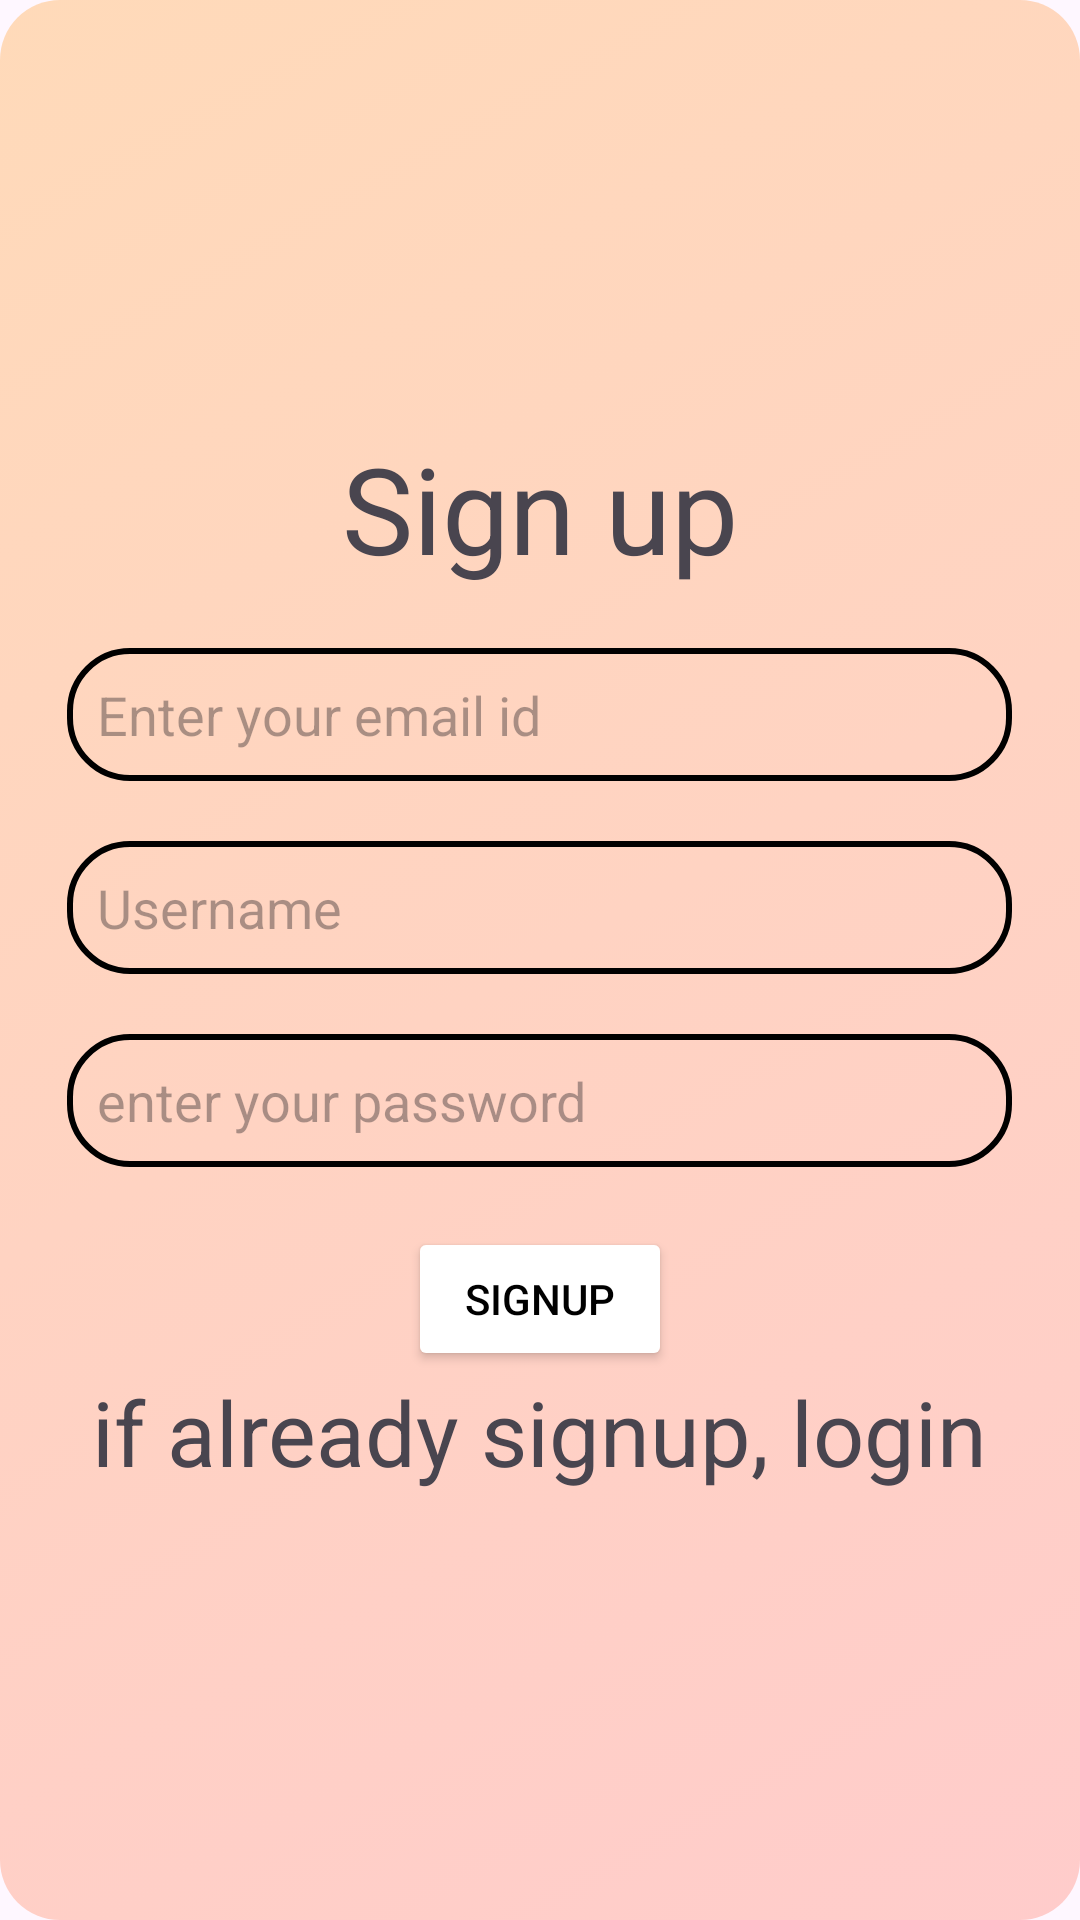

Android layout source for this screen:
<!-- AndroidManifest.xml: application theme Theme.Lect2kotlin -->
<!-- res/layout/activity_signup.xml -->
<?xml version="1.0" encoding="utf-8"?>
<LinearLayout xmlns:android="http://schemas.android.com/apk/res/android"
    xmlns:app="http://schemas.android.com/apk/res-auto"
    xmlns:tools="http://schemas.android.com/tools"
    android:id="@+id/main"
    android:background="@drawable/color_bg_signup"
    android:orientation="vertical"
    android:gravity="center"
    android:layout_width="match_parent"
    android:layout_height="match_parent"
    tools:context=".signup">
    <TextView
        android:id="@+id/signuptxt"
        android:layout_width="wrap_content"
        android:layout_height="wrap_content"
        android:textSize="40sp"
        android:text="Sign up" />

    <EditText
        android:id="@+id/signup_EmailAddress"
        android:layout_width="wrap_content"
        android:background="@drawable/edittext_boder"
        android:padding="10dp"
        android:layout_marginTop="20dp"
        android:layout_marginBottom="20dp"
        android:layout_height="wrap_content"
        android:ems="15"
        android:hint="Enter your email id"
        android:inputType="textEmailAddress" />
    <EditText
        android:id="@+id/signupUserName"
        android:layout_width="wrap_content"
        android:background="@drawable/edittext_boder"
        android:layout_height="wrap_content"
        android:padding="10dp"
        android:layout_marginBottom="20dp"
        android:hint="Username"
        android:ems="15"
        android:inputType="text" />
    <EditText
        android:id="@+id/signup_Password"
        android:layout_width="wrap_content"
        android:background="@drawable/edittext_boder"
        android:layout_height="wrap_content"
        android:padding="10dp"
        android:layout_marginBottom="20dp"
        android:hint="enter your password"
        android:ems="15"
        android:inputType="textPassword" />
    <Button
        android:layout_width="wrap_content"
        android:layout_height="wrap_content"
        android:text="Signup"
        android:textColor="@color/black"
        android:id="@+id/btnsignup"
        android:backgroundTint="@color/green"/>
    <TextView
        android:id="@+id/txt_login"
        android:layout_width="wrap_content"
        android:layout_height="wrap_content"
        android:textSize="30sp"
        android:text="if already signup, login"
        android:textColor="@color/blue"/>
</LinearLayout>
<!-- resources referenced by this layout -->
<resources>
  <color name="black">#FF000000</color>
  <!-- drawable color_bg_signup (drawable) -->
  <?xml version="1.0" encoding="utf-8"?>
  <selector xmlns:android="http://schemas.android.com/apk/res/android">
      <item>
          <shape android:shape="rectangle">
              <gradient android:angle="135"
                  android:startColor="#FFCCCB"
                  android:endColor="#FFDAB9"
                  android:type="linear"
                  />
              <corners android:radius="20dp"/>
          </shape>
      </item>
  </selector>
  <!-- drawable edittext_boder (drawable) -->
  <?xml version="1.0" encoding="utf-8"?>
  <shape
      xmlns:android="http://schemas.android.com/apk/res/android"
  android:shape="rectangle">
      <stroke android:color="@color/green"
          android:width="2dp" />
      <corners android:radius="20dp"/>
  </shape>
  <style name="Theme.Lect2kotlin" parent="Base.Theme.Lect2kotlin" />
  <style name="Base.Theme.Lect2kotlin" parent="Theme.Material3.DayNight.NoActionBar">
          
          
      </style>
</resources>
